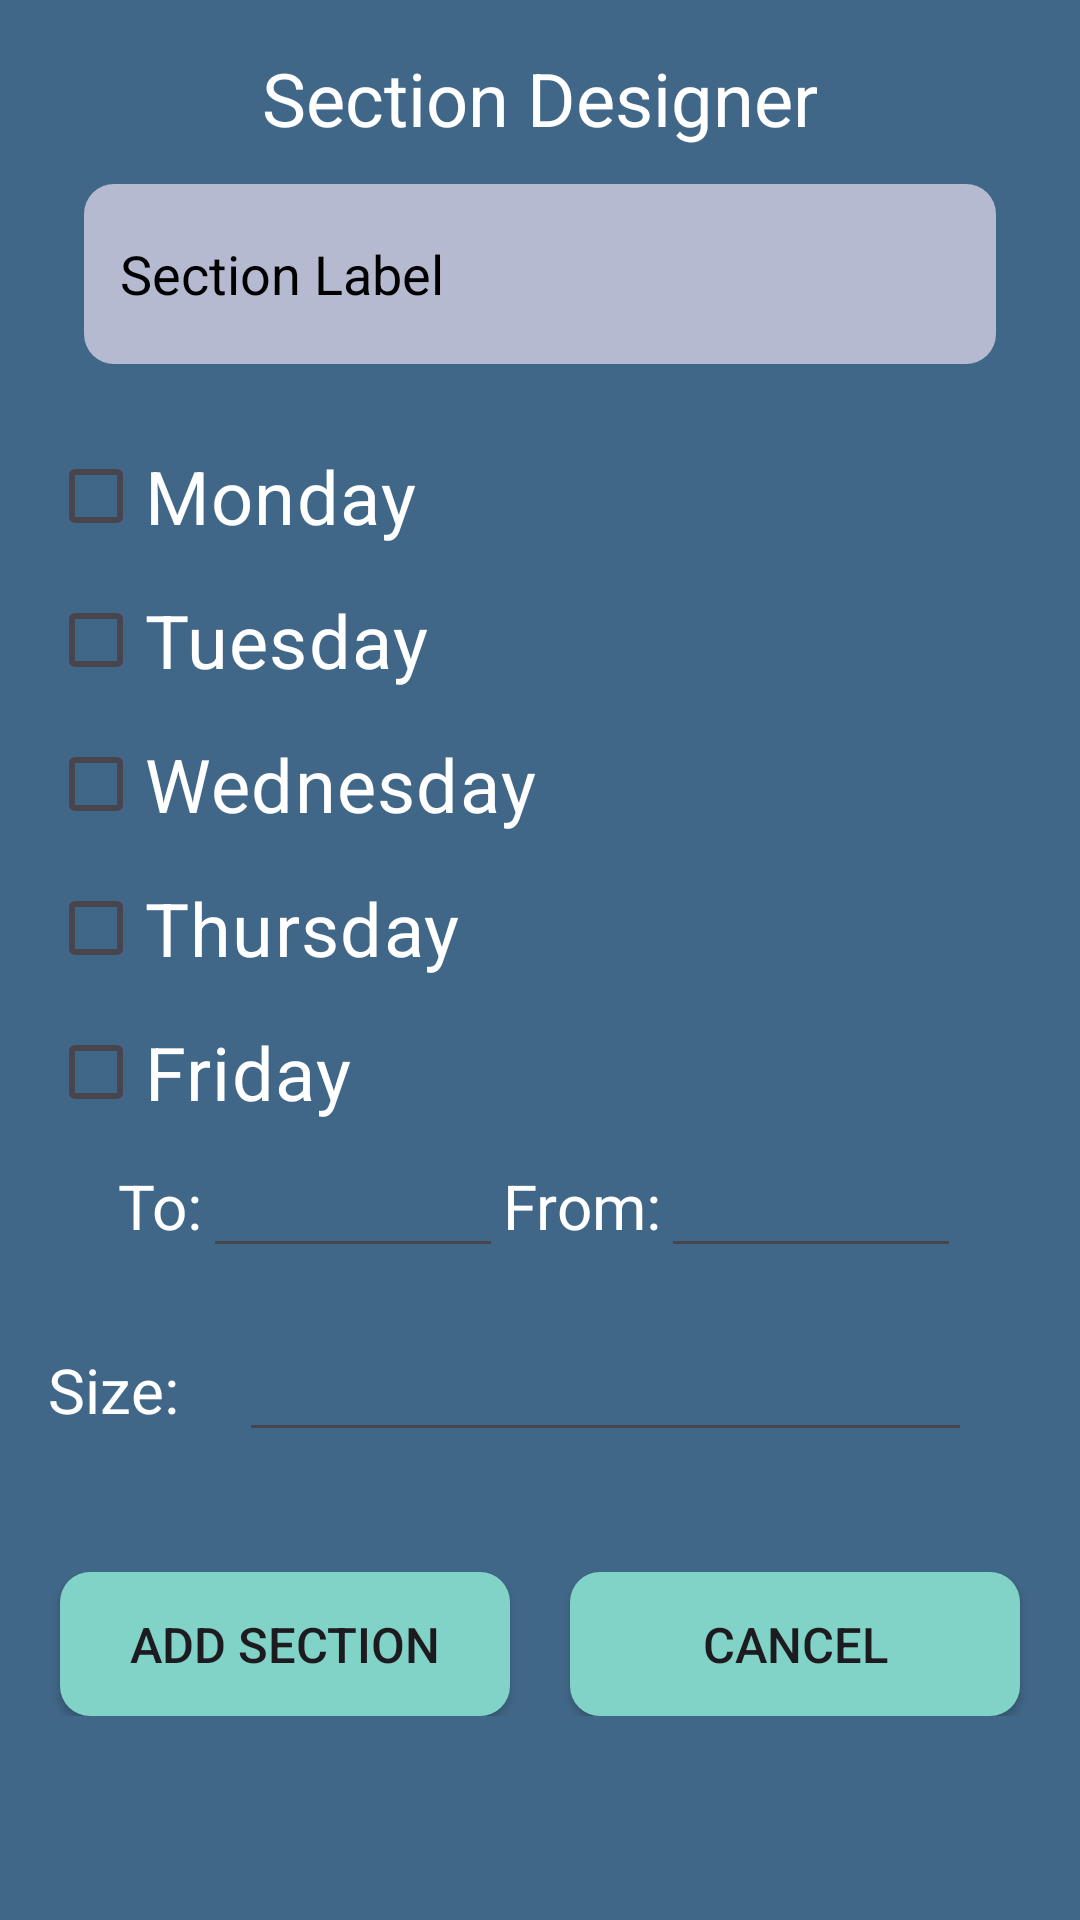

The Android layout XML behind this screen, and the referenced resources:
<!-- AndroidManifest.xml: application theme Theme.WorkDayButBetter -->
<!-- res/layout/fragment_add_class_section_dialog.xml -->
<?xml version="1.0" encoding="utf-8"?>
<androidx.constraintlayout.widget.ConstraintLayout xmlns:android="http://schemas.android.com/apk/res/android"
    android:layout_width="match_parent"
    android:layout_height="match_parent"
    xmlns:app="http://schemas.android.com/apk/res-auto"
    android:id="@+id/fragment_add_class_section_dialog_layout"

    android:background="@color/lapis_lazuli"
    android:padding="16dp"
    >

    <TextView
        android:id="@+id/fragment_add_class_section_dialog_title"
        android:layout_width="wrap_content"
        android:layout_height="wrap_content"

        android:text="Section Designer"
        android:textColor="@color/white"
        android:textSize="12pt"

        app:layout_constraintLeft_toLeftOf="parent"
        app:layout_constraintRight_toRightOf="parent"
        app:layout_constraintTop_toTopOf="parent"
        />

    <EditText
        android:id="@+id/fragment_add_class_section_dialog_section_label_edittext"
        android:layout_width="match_parent"
        android:layout_height="60dp"

        android:layout_margin="12dp"
        android:padding="12dp"

        android:background="@drawable/fragment_add_class_section_dialog_edittext_background"

        android:hint="Section Label"
        android:textColorHint="@color/black"

        app:layout_constraintRight_toRightOf="parent"
        app:layout_constraintLeft_toLeftOf="parent"
        app:layout_constraintTop_toBottomOf="@id/fragment_add_class_section_dialog_title"
        />

    <LinearLayout
        android:id="@+id/fragment_add_class_section_dialog_days_layout"
        android:layout_width="match_parent"
        android:layout_height="wrap_content"
        android:orientation="vertical"

        android:layout_marginVertical="20dp"

        app:layout_constraintTop_toBottomOf="@id/fragment_add_class_section_dialog_section_label_edittext"
        app:layout_constraintLeft_toLeftOf="parent"
        app:layout_constraintRight_toRightOf="parent"
        >

        <CheckBox
            android:id="@+id/fragment_add_class_section_dialog_monday_checkbox"
            android:layout_width="match_parent"
            android:layout_height="wrap_content"

            android:text="Monday"
            android:textSize="12pt"
            android:textColor="@color/white"
            />

        <CheckBox
            android:id="@+id/fragment_add_class_section_dialog_tuesday_checkbox"
            android:layout_width="match_parent"
            android:layout_height="wrap_content"

            android:text="Tuesday"
            android:textSize="12pt"
            android:textColor="@color/white"
            />

        <CheckBox
            android:id="@+id/fragment_add_class_section_dialog_wednesday_checkbox"
            android:layout_width="match_parent"
            android:layout_height="wrap_content"

            android:text="Wednesday"
            android:textSize="12pt"
            android:textColor="@color/white"
            />

        <CheckBox
            android:id="@+id/fragment_add_class_section_dialog_thursday_checkbox"
            android:layout_width="match_parent"
            android:layout_height="wrap_content"

            android:text="Thursday"
            android:textSize="12pt"
            android:textColor="@color/white"
            />

        <CheckBox
            android:id="@+id/fragment_add_class_section_dialog_friday_checkbox"
            android:layout_width="match_parent"
            android:layout_height="wrap_content"

            android:text="Friday"
            android:textSize="12pt"
            android:textColor="@color/white"
            />

        <LinearLayout
            android:layout_width="match_parent"
            android:layout_height="wrap_content"

            android:orientation="horizontal"
            android:layout_gravity="center"
            android:gravity="center"
            >

            <TextView
                android:layout_width="wrap_content"
                android:layout_height="wrap_content"
                android:text="To:"
                android:textColor="@color/white"
                android:textSize="10pt"
                />

            <EditText
                android:id="@+id/fragment_add_class_section_dialog_to_time_edittext"
                android:layout_width="100dp"
                android:layout_height="wrap_content"
                android:textColor="@color/white"
                />

            <TextView
                android:layout_width="wrap_content"
                android:layout_height="wrap_content"
                android:text="From:"
                android:textColor="@color/white"
                android:textSize="10pt"
                />

            <EditText
                android:id="@+id/fragment_add_class_section_dialog_from_time_edittext"
                android:layout_width="100dp"
                android:layout_height="wrap_content"
                android:textColor="@color/white"
                />

        </LinearLayout>

        <LinearLayout
            android:layout_width="match_parent"
            android:layout_height="wrap_content"

            android:orientation="horizontal"
            android:gravity="center"
            >

            <TextView
                android:layout_width="wrap_content"
                android:layout_height="wrap_content"

                android:text="Size:"
                android:textColor="@color/white"
                android:textSize="10pt"
                />

            <EditText
                android:id="@+id/fragment_add_class_section_dialog_section_size_edittext"
                android:layout_width="match_parent"
                android:layout_height="wrap_content"

                android:textColor="@color/white"
                android:inputType="number"

                android:layout_margin="20dp"
                />

        </LinearLayout>

        <LinearLayout
            android:layout_width="match_parent"
            android:layout_height="wrap_content"

            android:layout_gravity="center"
            android:gravity="center"

            android:layout_marginVertical="20dp"
            >

            <androidx.appcompat.widget.AppCompatButton
                android:id="@+id/fragment_add_class_section_dialog_create_section_button"
                android:layout_width="150dp"
                android:layout_height="wrap_content"

                android:layout_marginHorizontal="10dp"

                android:background="@drawable/fragment_add_class_section_dialog_buttons_background"

                android:text="Add Section"
                android:textSize="8pt"
                />

            <androidx.appcompat.widget.AppCompatButton
                android:id="@+id/fragment_add_class_section_dialog_cancel_section_button"
                android:layout_width="150dp"
                android:layout_height="wrap_content"

                android:layout_marginHorizontal="10dp"

                android:background="@drawable/fragment_add_class_section_dialog_buttons_background"

                android:text="Cancel"
                android:textSize="8pt"
                />

        </LinearLayout>

    </LinearLayout>


</androidx.constraintlayout.widget.ConstraintLayout>
<!-- resources referenced by this layout -->
<resources>
  <color name="black">#FF000000</color>
  <color name="lapis_lazuli">#FF416788</color>
  <color name="white">#FFFFFFFF</color>
  <!-- drawable fragment_add_class_section_dialog_buttons_background (drawable) -->
  <?xml version="1.0" encoding="utf-8"?>
  <shape android:shape="rectangle" xmlns:android="http://schemas.android.com/apk/res/android">
      <solid android:color="@color/tiffany_blue"/>
      <corners android:radius="10dp"/>
  </shape>
  <!-- drawable fragment_add_class_section_dialog_edittext_background (drawable) -->
  <?xml version="1.0" encoding="utf-8"?>
  <shape android:shape="rectangle" xmlns:android="http://schemas.android.com/apk/res/android">
      <corners android:radius="10dp"/>
      <solid android:color="@color/french_gray"/>
  </shape>
  <style name="Theme.WorkDayButBetter" parent="Base.Theme.WorkDayButBetter" />
  <color name="tiffany_blue">#FF81D2C7</color>
  <color name="french_gray">#FFB5BAD0</color>
  <style name="Base.Theme.WorkDayButBetter" parent="Theme.Material3.DayNight.NoActionBar">
          
          
      </style>
</resources>
